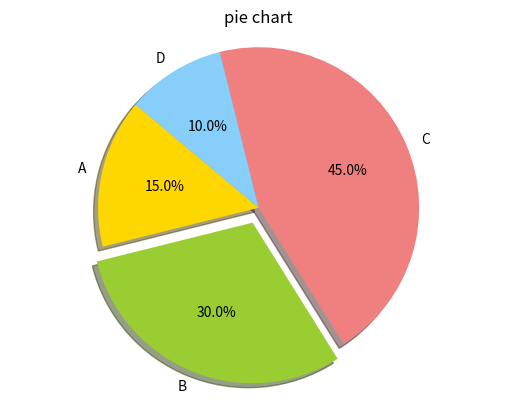

Write the Python code that produced this figure.
import matplotlib.pyplot as plt
sizes=[15,30,45,10]
labels=['A','B','C','D']
colors=['gold','yellowgreen','lightcoral','lightskyblue']
explode=(0,0.1,0,0)

plt.pie(sizes,explode=explode,labels=labels,colors=colors,autopct='%1.1f%%',shadow=True,startangle=140)

plt.title("pie chart")
plt.axis('equal')
plt.show()
